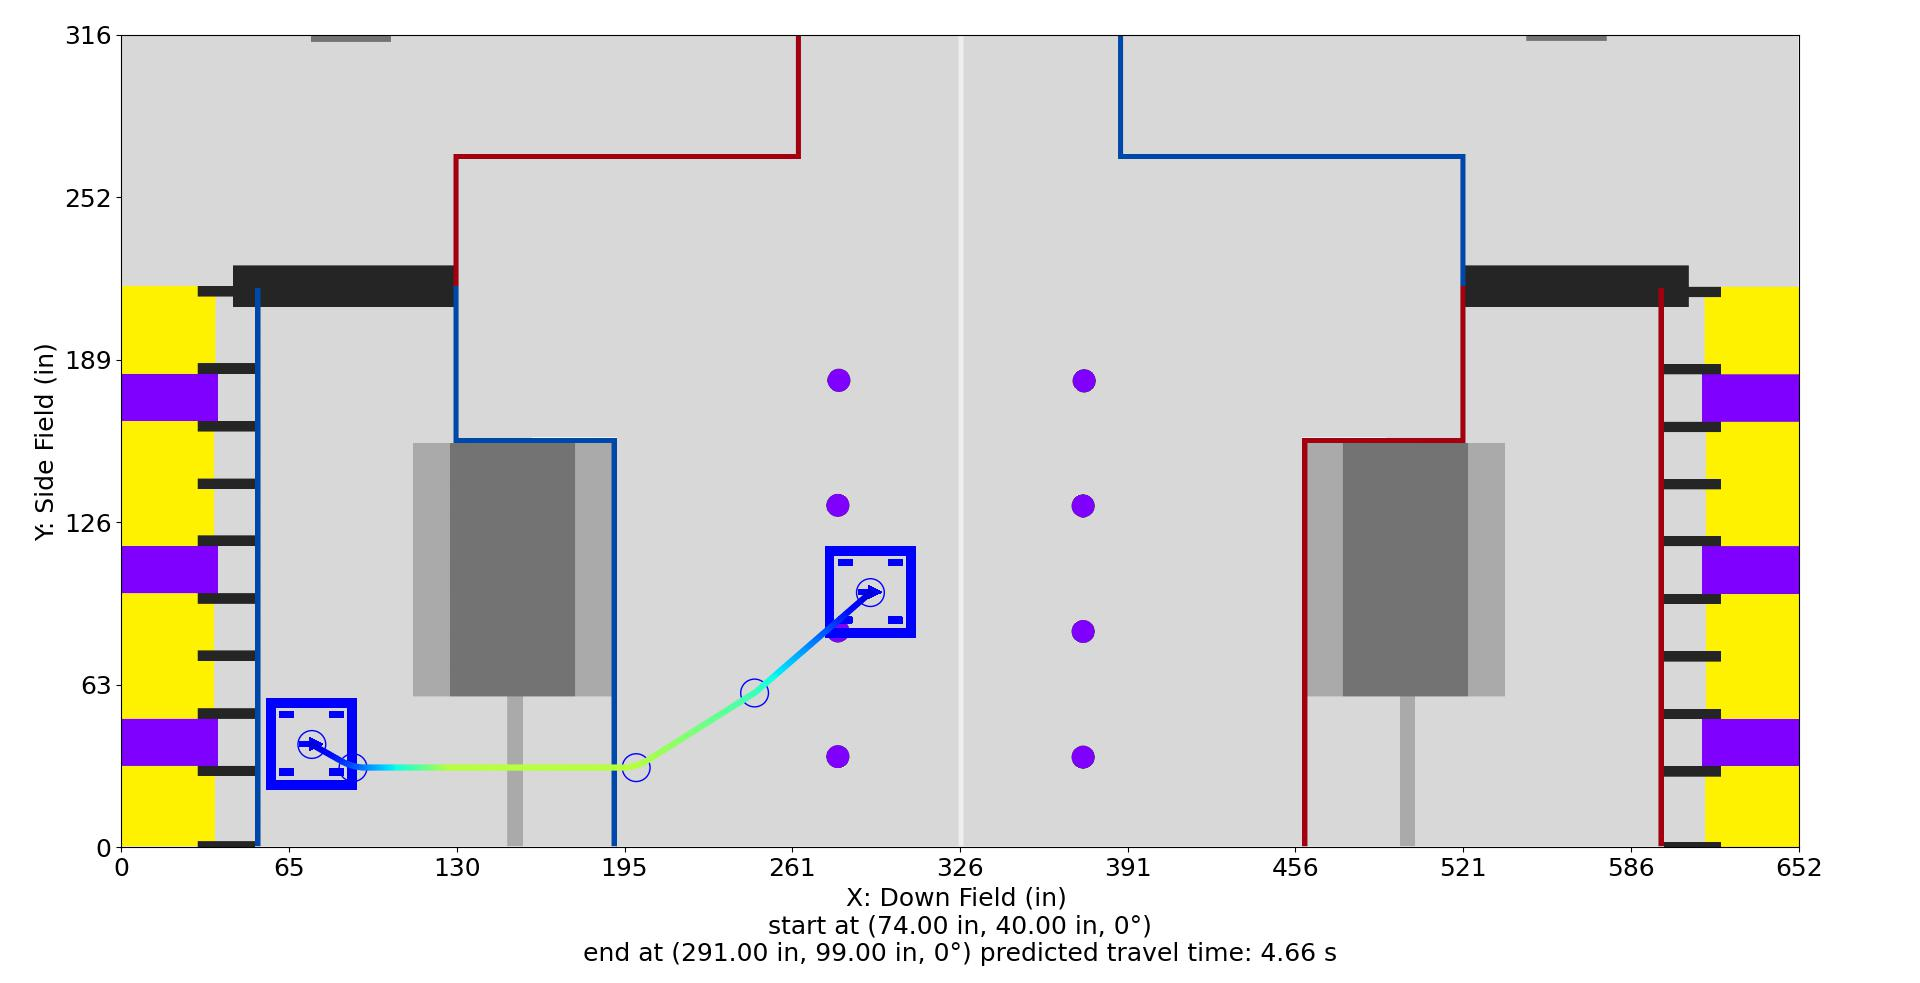

The data file committed next to this chart (first rows):
Distance (in), Time (s), X (in), Y (in), Velocity (in/s), Orientation (deg), Touch, Rotational Velocity (deg/s), Way X (in), Way Y (in), Way Velocity (in/s), Way Orientation (deg), Way Turn Radius (in), Touch this Point
0.0, 0.0, 74.0, 40.0, 12.0, 0.0, 0, 0.0, 74.0, 40.0, 12.0, 0.0, 3.0, 0
1, 0.07917, 74.87, 39.51, 13.26, 0.0, 0, 0.0, 90.0, 31.0, 36.0, 0.0, 20.0, 0
2, 0.1511, 75.74, 39.02, 14.53, 0.0, 0, 0.0, 200.0, 31.0, 96.0, 0.0, 20.0, 0
3, 0.2171, 76.61, 38.53, 15.79, 0.0, 0, 0.0, 246.0, 60.0, 72.0, 0.0, 10.0, 0
4, 0.278, 77.49, 38.04, 17.05, 0.0, 0, 0.0, 291.0, 99.0, 12.0, 0.0, 3.0, 0
5, 0.3345, 78.36, 37.55, 18.32, 0.0, 0, -0.0, , , , , , 
6, 0.3873, 79.23, 37.06, 19.58, 0.0, 0, -0.0, , , , , , 
7, 0.4368, 80.1, 36.57, 20.84, 0.0, 0, -0.0, , , , , , 
8, 0.4834, 80.97, 36.08, 22.11, 0.0, 0, -0.0, , , , , , 
9, 0.5274, 81.84, 35.59, 23.37, 0.0, 0, -0.0, , , , , , 
10, 0.569, 82.72, 35.1, 24.63, 0.0, 0, 0.0, , , , , , 
11, 0.6086, 83.59, 34.61, 25.9, 0.0, 0, 0.0, , , , , , 
12, 0.6463, 84.46, 34.12, 27.16, 0.0, 0, 0.0, , , , , , 
13, 0.6823, 85.33, 33.63, 28.42, 0.0, 0, 0.0, , , , , , 
14, 0.7167, 86.21, 33.15, 29.68, 0.0, 0, 0.0, , , , , , 
15, 0.7497, 87.11, 32.72, 30.95, 0.0, 0, 0.0, , , , , , 
16, 0.7813, 88.04, 32.34, 32.21, 0.0, 0, 0.0, , , , , , 
17, 0.8118, 88.98, 32, 33.47, 0.0, 0, 0.0, , , , , , 
18, 0.8411, 89.94, 31.72, 34.74, 0.0, 0, 0.0, , , , , , 
19, 0.8692, 90.91, 31.47, 36.38, 0.0, 0, 0.0, , , , , , 
20, 0.8961, 91.89, 31.28, 38.02, 0.0, 0, 0.0, , , , , , 
21, 0.9218, 92.88, 31.14, 39.66, 0.0, 0, 0.0, , , , , , 
22, 0.9465, 93.87, 31.05, 41.3, 0.0, 0, 0.0, , , , , , 
23, 0.9703, 94.87, 31.05, 42.95, 0.0, 0, 0.0, , , , , , 
24, 0.9931, 95.87, 31.05, 44.59, 0.0, 0, 0.0, , , , , , 
25, 1.015, 96.87, 31.05, 46.23, 0.0, 0, 0.0, , , , , , 
26, 1.036, 97.87, 31.05, 47.87, 0.0, 0, 0.0, , , , , , 
27, 1.057, 98.87, 31.05, 49.52, 0.0, 0, 0.0, , , , , , 
28, 1.077, 99.87, 31.05, 51.16, 0.0, 0, 0.0, , , , , , 
29, 1.096, 100.9, 31.05, 52.8, 0.0, 0, 0.0, , , , , , 
30, 1.115, 101.9, 31.05, 54.44, 0.0, 0, 0.0, , , , , , 
31, 1.133, 102.9, 31.05, 56.08, 0.0, 0, 0.0, , , , , , 
32, 1.15, 103.9, 31.05, 57.73, 0.0, 0, 0.0, , , , , , 
33, 1.167, 104.9, 31.05, 59.37, 0.0, 0, 0.0, , , , , , 
34, 1.184, 105.9, 31.05, 61.01, 0.0, 0, 0.0, , , , , , 
35, 1.2, 106.9, 31.05, 62.65, 0.0, 0, 0.0, , , , , , 
36, 1.216, 107.9, 31.05, 64.29, 0.0, 0, 0.0, , , , , , 
37, 1.231, 108.9, 31.05, 65.94, 0.0, 0, 0.0, , , , , , 
38, 1.246, 109.9, 31.05, 67.58, 0.0, 0, 0.0, , , , , , 
39, 1.261, 110.9, 31.05, 69.22, 0.0, 0, 0.0, , , , , , 
40, 1.275, 111.9, 31.05, 70.86, 0.0, 0, 0.0, , , , , , 
41, 1.289, 112.9, 31.05, 72.5, 0.0, 0, 0.0, , , , , , 
42, 1.303, 113.9, 31.05, 74.15, 0.0, 0, 0.0, , , , , , 
43, 1.316, 114.9, 31.05, 75.79, 0.0, 0, 0.0, , , , , , 
44, 1.329, 115.9, 31.05, 77.43, 0.0, 0, -0.0, , , , , , 
45, 1.342, 116.9, 31.05, 79.07, 0.0, 0, -0.0, , , , , , 
46, 1.354, 117.9, 31.05, 80.71, 0.0, 0, -0.0, , , , , , 
47, 1.367, 118.9, 31.05, 82.36, 0.0, 0, -0.0, , , , , , 
48, 1.379, 119.9, 31.05, 84, 0.0, 0, -0.0, , , , , , 
49, 1.391, 120.9, 31.05, 85.64, 0.0, 0, -0.0, , , , , , 
50, 1.402, 121.9, 31.05, 87.28, 0.0, 0, -0.0, , , , , , 
51, 1.413, 122.9, 31.05, 88.93, 0.0, 0, -0.0, , , , , , 
52, 1.425, 123.9, 31.05, 90.57, 0.0, 0, -0.0, , , , , , 
53, 1.436, 124.9, 31.05, 92.21, 0.0, 0, -0.0, , , , , , 
54, 1.446, 125.9, 31.05, 93.85, 0.0, 0, -0.0, , , , , , 
55, 1.457, 126.9, 31.05, 95.49, 0.0, 0, -0.0, , , , , , 
56, 1.467, 127.9, 31.05, 96.0, 0.0, 0, -0.0, , , , , , 
57, 1.478, 128.9, 31.05, 96.0, 0.0, 0, -0.0, , , , , , 
58, 1.488, 129.9, 31.05, 96.0, 0.0, 0, -0.0, , , , , , 
59, 1.499, 130.9, 31.05, 96.0, 0.0, 0, -0.0, , , , , , 
... 184 more rows
